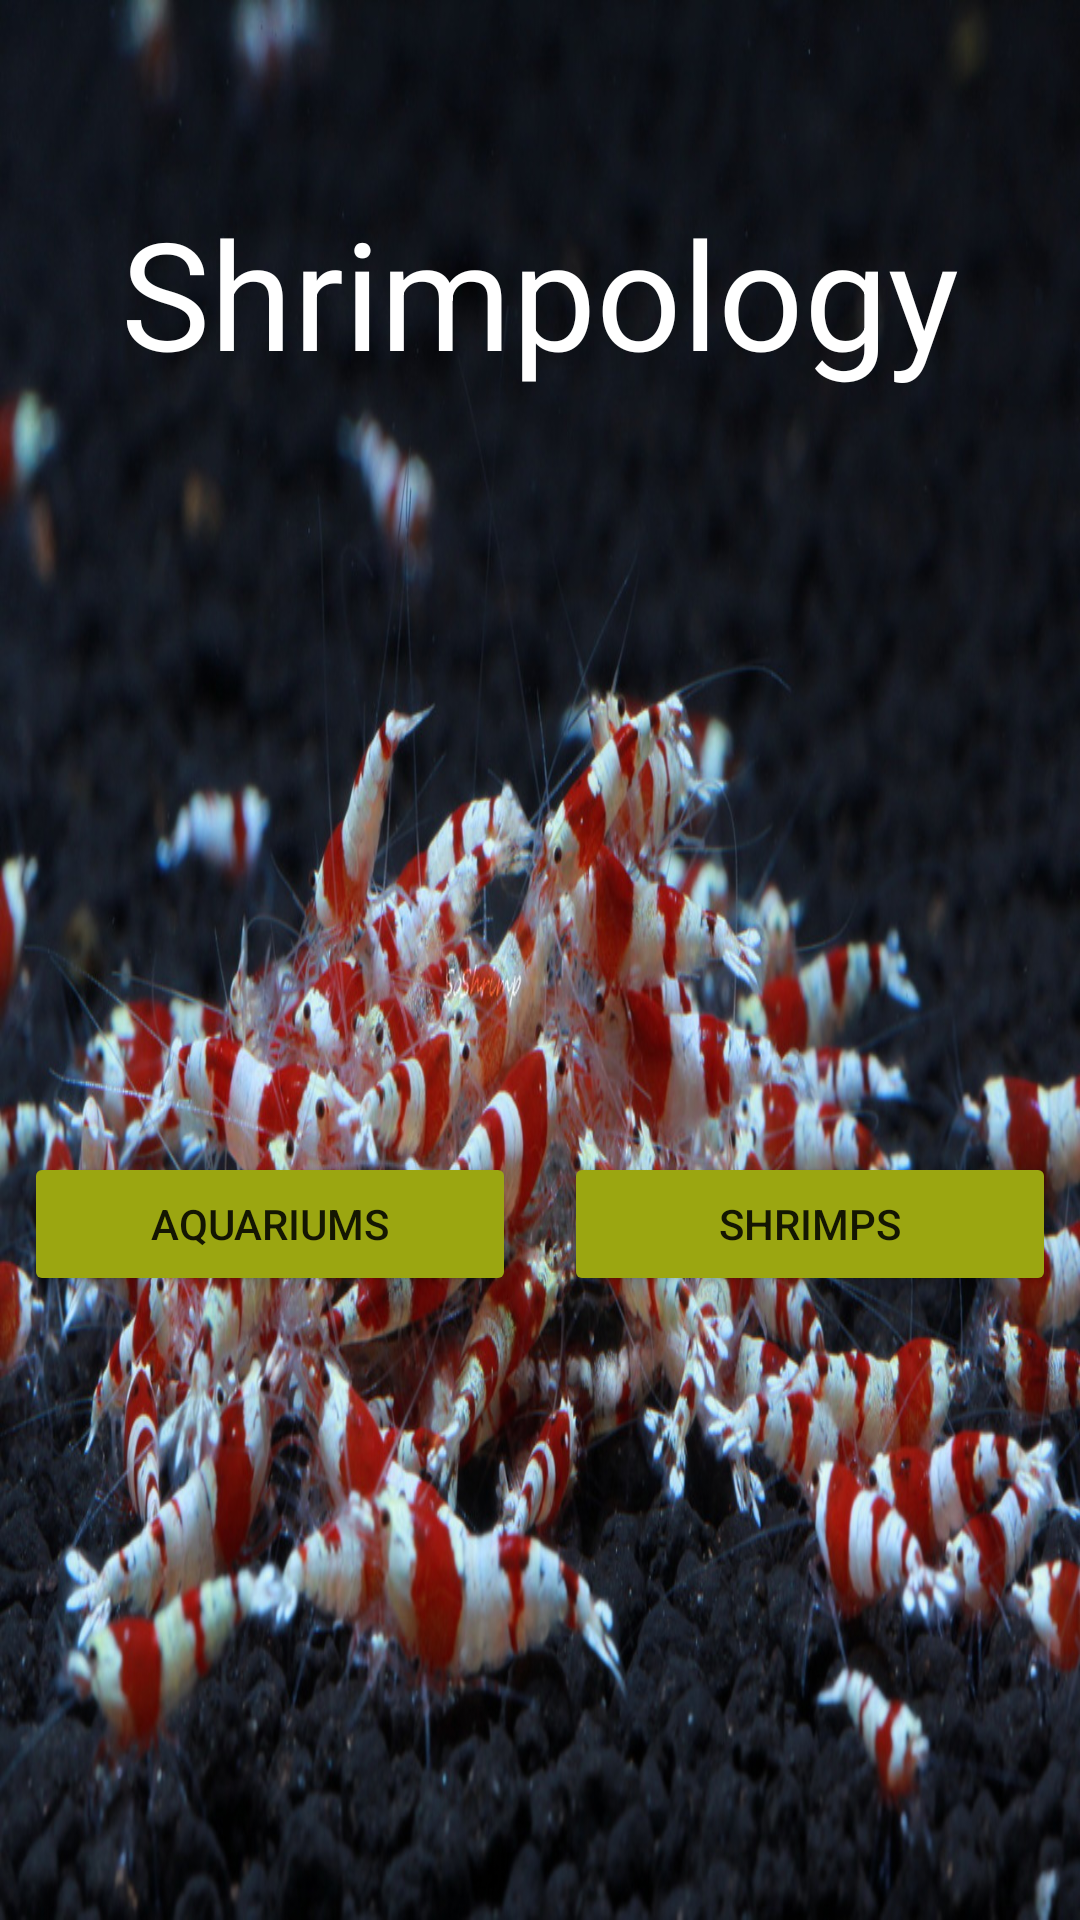

Produce the Android XML layout that renders to this screen, including the resource entries it uses.
<!-- AndroidManifest.xml: application theme Theme.AppCompat.Light.NoActionBar -->
<!-- res/layout/activity_main.xml -->
<?xml version="1.0" encoding="utf-8"?>
<RelativeLayout xmlns:android="http://schemas.android.com/apk/res/android"
    xmlns:app="http://schemas.android.com/apk/res-auto"
    xmlns:tools="http://schemas.android.com/tools"
    android:layout_width="match_parent"
    android:layout_height="match_parent"
    tools:context=".MainActivity"
    android:background="@drawable/crs_colony">

    <TextView
        android:layout_width="wrap_content"
        android:layout_height="wrap_content"
        android:text="@string/app_name"
        android:textSize="50sp"
        android:textColor="#ffff"
        android:layout_centerHorizontal="true"
        android:layout_marginTop="64dp"/>

    <LinearLayout
        android:layout_width="match_parent"
        android:layout_height="wrap_content"
        android:layout_alignParentBottom="true"
        android:layout_marginBottom="200dp"
        android:gravity="center">

        <Button
            android:id="@+id/aquariumsButton"
            android:layout_width="0dp"
            android:layout_height="wrap_content"
            android:layout_margin="8dp"
            android:layout_weight="1"
            android:onClick="openAquariums"
            android:text="@string/aquariums"
            android:theme="@style/MyButton"/>

        <Button
            android:id="@+id/shrimpsButton"
            android:layout_width="0dp"
            android:layout_height="wrap_content"
            android:layout_margin="8dp"
            android:layout_weight="1"
            android:onClick="openShrimps"
            android:text="@string/shrimps"
            android:theme="@style/MyButton"/>


    </LinearLayout>

</RelativeLayout>
<!-- resources referenced by this layout -->
<resources>
  <!-- drawable crs_colony: jpg bitmap (drawable, 293436 bytes) -->
  <string name="app_name">Shrimpology</string>
  <string name="aquariums">Aquariums</string>
  <string name="shrimps">Shrimps</string>
  <style name="MyButton" parent="Theme.AppCompat.Light">
          <item name="colorControlHighlight">@color/colorAccent</item>
          <item name="colorButtonNormal">@color/colorAccent</item>
      </style>
  <color name="colorAccent">#9BA611</color>
</resources>
